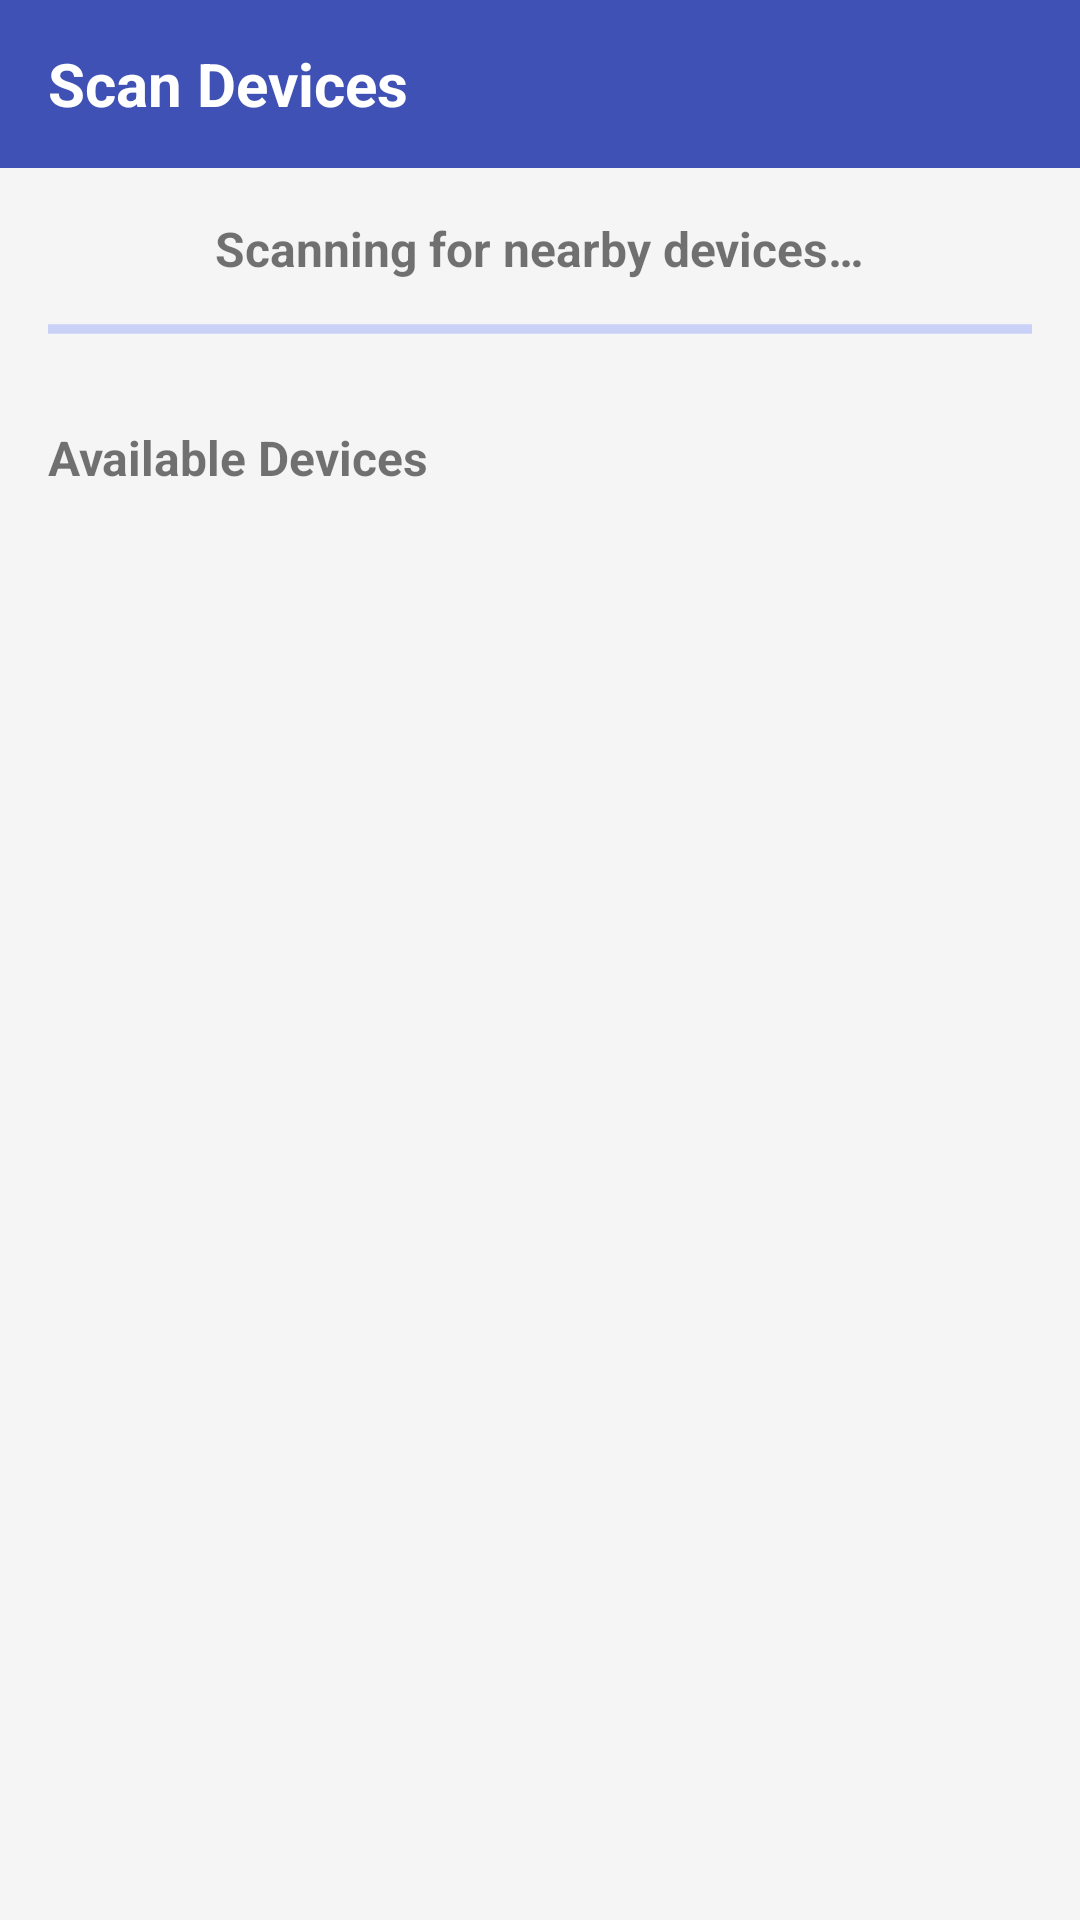

Produce the Android XML layout that renders to this screen, including the resource entries it uses.
<!-- AndroidManifest.xml: application theme Theme.LinkLetttShare -->
<!-- res/layout/activity_device_scan.xml -->
<?xml version="1.0" encoding="utf-8"?>
<androidx.constraintlayout.widget.ConstraintLayout xmlns:android="http://schemas.android.com/apk/res/android"
    xmlns:app="http://schemas.android.com/apk/res-auto"
    xmlns:tools="http://schemas.android.com/tools"
    android:layout_width="match_parent"
    android:layout_height="match_parent"
    tools:context=".DeviceScanActivity">

    <androidx.appcompat.widget.Toolbar
        android:id="@+id/toolbar"
        android:layout_width="match_parent"
        android:layout_height="wrap_content"
        android:background="@color/primary"
        android:minHeight="?attr/actionBarSize"
        app:layout_constraintEnd_toEndOf="parent"
        app:layout_constraintStart_toStartOf="parent"
        app:layout_constraintTop_toTopOf="parent">

        <TextView
            android:layout_width="wrap_content"
            android:layout_height="wrap_content"
            android:text="@string/scan_devices"
            android:textColor="@android:color/white"
            android:textSize="20sp"
            android:textStyle="bold" />
    </androidx.appcompat.widget.Toolbar>

    <TextView
        android:id="@+id/scanningTextView"
        android:layout_width="wrap_content"
        android:layout_height="wrap_content"
        android:layout_marginTop="16dp"
        android:text="@string/scanning_for_devices"
        android:textSize="16sp"
        android:textStyle="bold"
        app:layout_constraintEnd_toEndOf="parent"
        app:layout_constraintStart_toStartOf="parent"
        app:layout_constraintTop_toBottomOf="@+id/toolbar" />

    <ProgressBar
        android:id="@+id/progressBar"
        style="?android:attr/progressBarStyleHorizontal"
        android:layout_width="match_parent"
        android:layout_height="wrap_content"
        android:layout_marginStart="16dp"
        android:layout_marginTop="8dp"
        android:layout_marginEnd="16dp"
        android:indeterminate="true"
        app:layout_constraintEnd_toEndOf="parent"
        app:layout_constraintStart_toStartOf="parent"
        app:layout_constraintTop_toBottomOf="@+id/scanningTextView" />

    <TextView
        android:id="@+id/devicesFoundTextView"
        android:layout_width="wrap_content"
        android:layout_height="wrap_content"
        android:layout_marginStart="16dp"
        android:layout_marginTop="24dp"
        android:text="@string/available_devices"
        android:textSize="16sp"
        android:textStyle="bold"
        app:layout_constraintStart_toStartOf="parent"
        app:layout_constraintTop_toBottomOf="@+id/progressBar" />

    <ListView
        android:id="@+id/deviceListView"
        android:layout_width="match_parent"
        android:layout_height="0dp"
        android:layout_marginStart="16dp"
        android:layout_marginTop="8dp"
        android:layout_marginEnd="16dp"
        android:layout_marginBottom="16dp"
        android:divider="@android:color/darker_gray"
        android:dividerHeight="0.5dp"
        app:layout_constraintBottom_toBottomOf="parent"
        app:layout_constraintEnd_toEndOf="parent"
        app:layout_constraintStart_toStartOf="parent"
        app:layout_constraintTop_toBottomOf="@+id/devicesFoundTextView"
        tools:listitem="@android:layout/simple_list_item_2" />

</androidx.constraintlayout.widget.ConstraintLayout>
<!-- resources referenced by this layout -->
<resources>
  <color name="primary">#3F51B5</color>
  <string name="available_devices">Available Devices</string>
  <string name="scan_devices">Scan Devices</string>
  <string name="scanning_for_devices">Scanning for nearby devices…</string>
  <style name="Theme.LinkLetttShare" parent="Theme.MaterialComponents.DayNight.NoActionBar">
          
          <item name="colorPrimary">@color/primary</item>
          <item name="colorPrimaryVariant">@color/primary_dark</item>
          <item name="colorOnPrimary">@color/white</item>
          
          <item name="colorSecondary">@color/secondary</item>
          <item name="colorSecondaryVariant">@color/secondary</item>
          <item name="colorOnSecondary">@color/white</item>
          
          <item name="android:statusBarColor">@color/primary_dark</item>
          
          <item name="android:colorBackground">@color/background</item>
          
          <item name="android:textColorPrimary">@color/text_primary</item>
          <item name="android:textColorSecondary">@color/text_secondary</item>
      </style>
  <color name="primary_dark">#303F9F</color>
  <color name="white">#FFFFFFFF</color>
  <color name="secondary">#536DFE</color>
  <color name="background">#F5F5F5</color>
  <color name="text_primary">#212121</color>
  <color name="text_secondary">#757575</color>
</resources>
